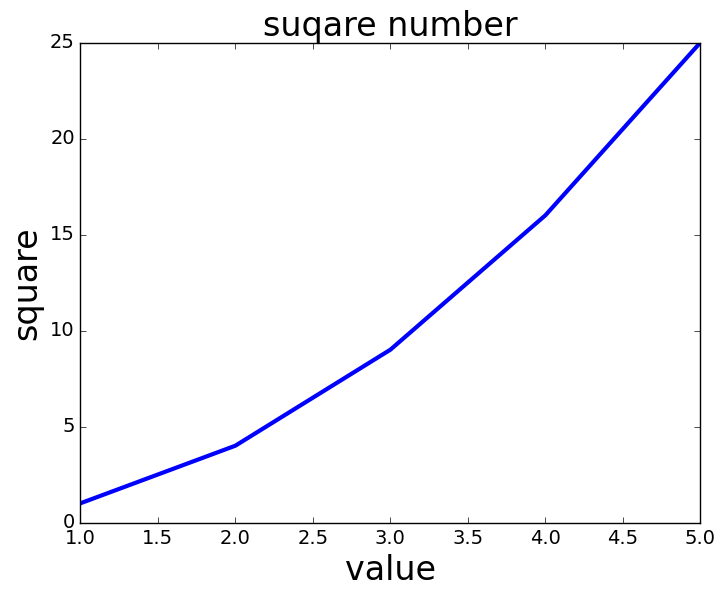

This chart was generated by the following Python code:
import matplotlib.pyplot as plt

input_values = [1,2,3,4,5]
squares = [1,4,9,16,25]

plt.style.use('classic')

fig, ax = plt.subplots()

ax.plot(input_values, squares,linewidth = 3)


ax.set_title("suqare number", fontsize = 24)
ax.set_xlabel("value",fontsize = 24)
ax.set_ylabel("square",fontsize = 24)

ax.tick_params(axis = "both", labelsize = 14)

plt.show()
